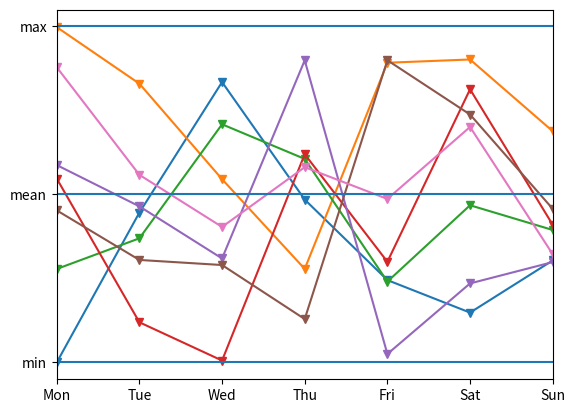

This figure's Python source:
import numpy as np
import pandas as pd
import matplotlib.pyplot as plt

data = pd.DataFrame(np.random.random((10, 7)), columns=[
                    'Mon', 'Tue', 'Wed', 'Thu', 'Fri', 'Sat', 'Sun'])


fig, axes = plt.subplots()
for column in data.columns:
    axes.plot(data.index, data[[column]], marker='v')

axes.set_xlim([0, 6])
axes.set_xticks([0, 1, 2, 3, 4, 5, 6], [
    'Mon', 'Tue', 'Wed', 'Thu', 'Fri', 'Sat', 'Sun'])

max = data.max(axis=0).max()
min = data.min(axis=0).min()
mean = (max+min)/2

axes.axhline(max)
axes.axhline(mean)
axes.axhline(min)

axes.set_yticks([max, mean, min], ['max', 'mean', 'min'])
plt.show()
9